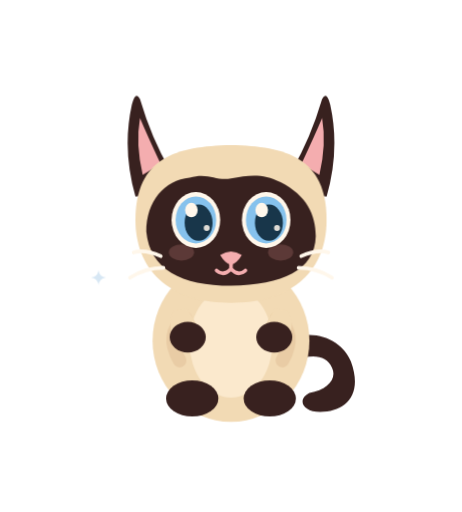
t = 0.00 s
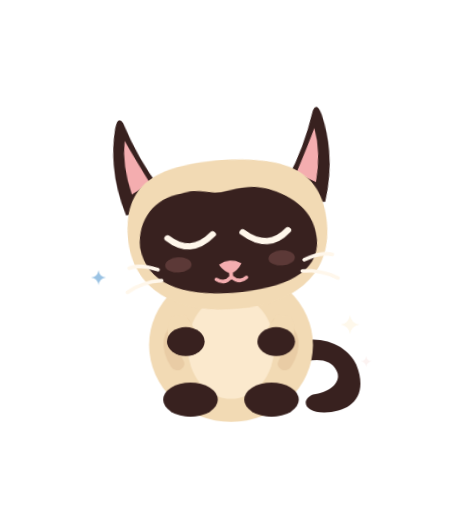
t = 1.70 s
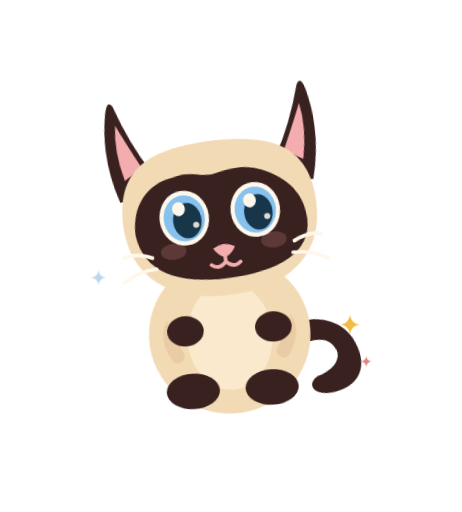
t = 3.39 s
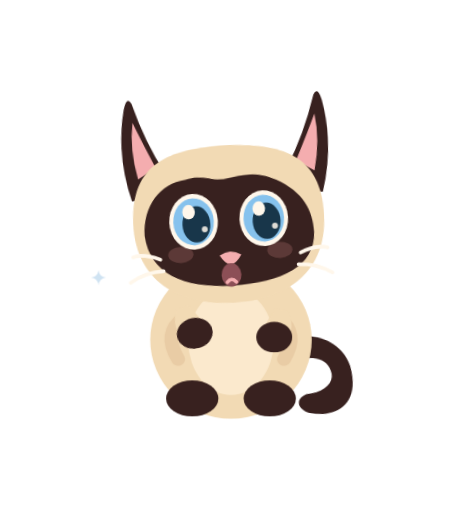
t = 4.95 s
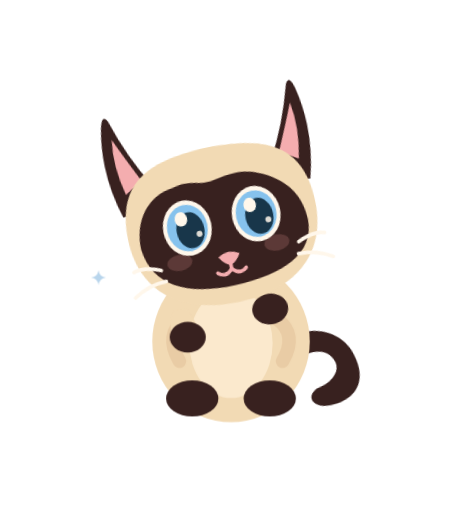
t = 6.63 s
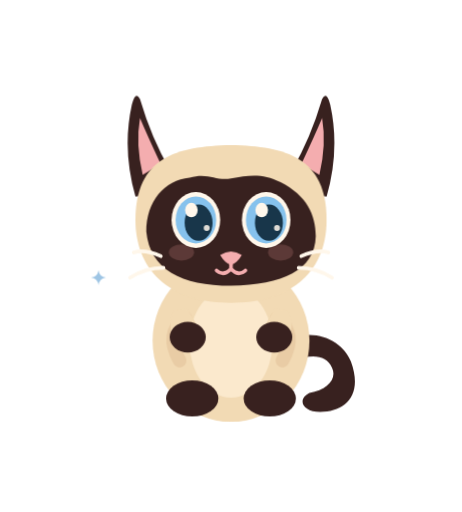
t = 8.07 s

The animated SVG that drew these frames (rendered in a browser with its animation timeline set to each time). Animation: 22 CSS @keyframes rules; frames cover the first 8.07 s, repeats indefinitely.

<svg xmlns="http://www.w3.org/2000/svg" xmlns:xlink="http://www.w3.org/1999/xlink" viewBox="0 -56 512 568" width="512" height="568" role="img" aria-label="Bonjour">
      <title>Bonjour</title><desc>Azami fait de grands étirements au réveil. Animation CSS de 12 secondes en boucle. Fond transparent.</desc>
      <style><![CDATA[
      /* Maison : les traits de décor abstrait lisent mal en petit sur fond sombre ; on garde étincelles et cœurs. */
      #abstract-decor > path:not([id]), #abstract-decor > circle:not([id]) { display: none; }

      :root { color-scheme: dark; }
      #head-rig, #body-rig, #cat-rig, #tail, #ear-left, #ear-right, #arm-left, #arm-right,
      #broom-rig, #basket-rig, #fish-pop, #fish-rig, #coin-rig, #coin-sparkles,
      #envelope-rig, #heart-rig, #switch-knob, #switch-on, #stars-rig, #clean-sparkles,
      #decor-sparkle-1, #decor-sparkle-2, #decor-heart, #meow-mouth, #smile,
      #eyes-open, #eyes-sleepy { transform-box: view-box; }
      #head-rig { transform-origin: 256px 238px; animation: head-move 12s ease-in-out infinite; }
      #body-rig { transform-origin: 256px 352px; animation: breathe 12s ease-in-out infinite; }
      #cat-rig { transform-origin: 256px 350px; animation: cat-move 12s ease-in-out infinite; }
      #tail { transform-origin: 323px 337px; animation: tail-move 12s ease-in-out infinite; }
      #ear-left { transform-origin: 182px 142px; animation: ear-left-move 12s ease-in-out infinite; }
      #ear-right { transform-origin: 330px 142px; animation: ear-right-move 12s ease-in-out infinite; }
      #arm-left { transform-origin: 208px 295px; animation: paw-left-move 12s ease-in-out infinite; }
      #arm-right { transform-origin: 304px 295px; animation: paw-right-move 12s ease-in-out infinite; }
      #eyes-open { animation: open-eye 9.7s steps(1,end) infinite; }
      #eyes-sleepy { animation: closed-eye 9.7s steps(1,end) infinite; }
      #whiskers { transform-origin: 256px 235px; animation: whisker-twitch 5.3s ease-in-out infinite; }
      #nose { transform-origin: 256px 228px; animation: nose-twitch 7.1s ease-in-out infinite; }
      #decor-sparkle-1 { animation: independent-glimmer 5.7s ease-in-out infinite; }
      #decor-sparkle-2 { animation: independent-glimmer 4.3s ease-in-out infinite reverse; }
      #meow-mouth { animation: meow-face 12s steps(1,end) infinite; }
      #smile { animation: smile-face 12s steps(1,end) infinite; }
      @keyframes breathe {
        0%,12%,22%,34%,52%,68%,79%,100% { transform: scale(1); }
        7%,28%,60%,92% { transform: translateY(2px) scale(1.012,.988); }
        47% { transform: translateY(-3px) scale(1.05,.95); }
      }
      @keyframes open-eye {
        0%,14%,17.5%,38%,41%,73%,75.5%,100% {opacity:1;}
        14.5%,16.2%,38.5%,40.5%,73.5%,75% {opacity:0;}
      }
      @keyframes closed-eye {
        0%,14%,17.5%,38%,41%,73%,75.5%,100% {opacity:0;}
        14.5%,16.2%,38.5%,40.5%,73.5%,75% {opacity:1;}
      }
      @keyframes whisker-twitch {0%,20%,56%,86%,100% {transform:translateX(0);} 21% {transform:translateX(-2px);} 23% {transform:translateX(1px);} 58% {transform:translateX(1.6px);} 60% {transform:translateX(-1px);}}
      @keyframes nose-twitch {0%,38%,65%,100% {transform:translateY(0);} 40% {transform:translateY(2px);} 42% {transform:translateY(-1px);} 66% {transform:translateY(1px);} 69% {transform:translateY(0);}}
      @keyframes independent-glimmer {0%,100% {opacity:.35;} 33% {opacity:.9;} 67% {opacity:.55;}}
      @keyframes meow-face {0%,38%,43%,78%,83%,100% {opacity:0;} 39%,42%,79%,82% {opacity:1;} }
      @keyframes smile-face {0%,38%,43%,78%,83%,100% {opacity:1;} 39%,42%,79%,82% {opacity:0;} }
      @keyframes ear-left-move {0%,22%,28%,56%,60%,100% {transform:rotate(0deg);} 22.6% {transform:rotate(-17deg);} 23.4% {transform:rotate(5deg);} 24% {transform:rotate(-8deg);} 57% {transform:rotate(9deg);} 58.3% {transform:rotate(-5deg);} }
      @keyframes ear-right-move {0%,30%,34%,71%,74%,100% {transform:rotate(0deg);} 30.8% {transform:rotate(13deg);} 31.6% {transform:rotate(-6deg);} 32.5% {transform:rotate(4deg);} 71.8% {transform:rotate(-13deg);} 72.8% {transform:rotate(4deg);} }
      @media (prefers-reduced-motion: reduce) { * {animation: none !important;} }
    
       @keyframes head-move {0%,15%,100%{transform:rotate(0deg);} 17%{transform:rotate(-5deg);} 19%{transform:rotate(3deg);} 22%{transform:rotate(0deg);} 36%{transform:rotate(13deg);} 40%{transform:rotate(-7deg);} 44%{transform:rotate(0deg);} 63%{transform:rotate(-10deg);} 69%{transform:rotate(-8deg);} 79%{transform:rotate(0deg);} }
       @keyframes cat-move {0%,33%,100%{transform:translate(0,0) scale(1);} 35%{transform:translateY(-11px) scale(.98,1.04);} 37%{transform:translateY(-19px) scale(1,1.01);} 39%{transform:translateY(0) scale(1.06,.90);} 41%{transform:translateY(-3px) scale(.98,1.02);} 44%{transform:translate(0,0) scale(1);} }
       @keyframes tail-move {0%,22%,48%,70%,100%{transform:rotate(0deg);} 24%{transform:rotate(-9deg);} 37%{transform:rotate(20deg);} 40%{transform:rotate(-16deg);} 64%{transform:rotate(9deg);} 82%{transform:rotate(-12deg);} }
       @keyframes paw-left-move {0%,34%,48%,100%{transform:rotate(0deg);} 35%{transform:translate(6px,-11px) rotate(-30deg);} 38%{transform:translate(12px,-12px) rotate(-40deg);} 40%{transform:translate(5px,-6px) rotate(-18deg);} 43%{transform:rotate(0deg);} }
       @keyframes paw-right-move {0%,56%,100%{transform:rotate(0deg);} 60%{transform:translate(-4px,-8px) rotate(13deg);} 64%{transform:translate(-7px,-8px) rotate(-14deg);} 72%{transform:rotate(0deg);} }
       #fish-rig { transform-origin: 336px 372px; animation: fish-flick 12s ease-in-out infinite; }
       #stars-rig { animation: stars-flick 12s ease-in-out infinite; }
       @keyframes fish-flick {0%,26%,42%,100%{transform:translateY(0) rotate(0deg);} 29%{transform:translateY(-13px) rotate(-18deg);} 32%{transform:translateY(-3px) rotate(12deg);} 35%{transform:translateY(-8px) rotate(-8deg);} 38%{transform:translateY(0) rotate(0deg);} }
       @keyframes stars-flick {0%,50%,85%,100%{opacity:.12;} 55%,72%{opacity:1;} }
    #extra-prop {transform-box:view-box; transform-origin: 370px 300px;}@keyframes cat-move{0%,11%,100%{transform:translateY(0) scale(1);} 18%{transform:translateY(8px) scale(1.11,.87);} 22%{transform:translateY(-28px) scale(.92,1.12);} 27%{transform:translateY(-15px) rotate(-5deg);} 30%{transform:translateY(0) scale(1.05,.96);} 34%{transform:translateY(-3px);} 39%{transform:translateY(0);} }
 @keyframes head-move{0%,11%,100%{transform:rotate(0deg);} 17%{transform:rotate(-8deg);} 22%{transform:rotate(10deg);} 28%{transform:rotate(-4deg);} 33%{transform:rotate(0deg);} 57%{transform:rotate(-12deg);} 61%{transform:rotate(6deg);} 65%{transform:rotate(0deg);} }
 @keyframes paw-right-move{0%,45%,68%,100%{transform:rotate(0deg);} 50%{transform:translate(-8px,-31px) rotate(-18deg);} 53%{transform:translate(-6px,-38px) rotate(18deg);} 56%{transform:translate(-8px,-30px) rotate(-12deg);} 60%{transform:translate(-6px,-38px) rotate(17deg);} 64%{transform:rotate(0deg);} }
 @keyframes tail-move{0%,14%,100%{transform:rotate(0deg);} 19%{transform:rotate(22deg);} 26%{transform:rotate(-21deg);} 31%{transform:rotate(10deg);} 61%{transform:rotate(-13deg);} 67%{transform:rotate(0deg);} }
 #extra-prop{animation: prop-burst 12s ease-in-out infinite;}
 @keyframes prop-burst{0%,13%,40%,100%{opacity:0;} 18%,29%{opacity:1;}}]]></style>
      <g id="abstract-decor"><path d="M300 68 A86 86 0 0 1 387 174" stroke="#F2BC42" stroke-width="20" stroke-linecap="round" opacity=".22" fill="none"/>
  <path d="M362 103 L380 86 M384 134 L410 130 M356 76 L359 54" stroke="#F2BC42" stroke-width="7" stroke-linecap="round" opacity=".4"/>
  <g id="decor-sparkle-1"><path d="M109 243.75 Q110.1 250.9 117.25 252 Q110.1 253.1 109 260.25 Q107.9 253.1 100.75 252 Q107.9 250.9 109 243.75Z" fill="#8DBBE0"/></g></g>
      <g id="cat-rig">
       <g id="tail" class="tail">
       <path d="M317 321 C352 306 381 324 389 345 C403 383 382 401 355 401 C335 401 329 387 343 380 C363 377 374 364 368 352 C362 337 344 337 326 344Z" fill="#38211F"/>
       </g>
       <g id="body-rig" class="body-rig">
        <ellipse cx="256" cy="322" rx="87" ry="90" fill="#F2DAB4"/>
        <ellipse cx="256" cy="324" rx="46" ry="61" fill="#FFF0D7" opacity=".72"/>
        <path d="M205 297 Q182 314 199 344" stroke="#E4C49C" stroke-width="15" stroke-linecap="round" fill="none" opacity=".6"/>
        <path d="M307 297 Q330 314 313 344" stroke="#E4C49C" stroke-width="15" stroke-linecap="round" fill="none" opacity=".6"/>
        </g>
        <g id="feet">
        <ellipse cx="213" cy="386" rx="29" ry="20" fill="#38211F"/>
        <ellipse cx="299" cy="386" rx="29" ry="20" fill="#38211F"/>
        </g>
       <g id="arms">
      <g id="arm-left" class="arm-left"><path d="M193 289 Q183 308 197 330 Q201 337 218 330 Q232 323 219 306 L207 286Z" fill="#F2DAB4"/><ellipse cx="208" cy="318" rx="20" ry="17" fill="#38211F"/></g>
      <g id="arm-right" class="arm-right"><path d="M319 289 Q329 308 315 330 Q311 337 294 330 Q280 323 293 306 L305 286Z" fill="#F2DAB4"/><ellipse cx="304" cy="318" rx="20" ry="17" fill="#38211F"/></g>
      </g>
       <g id="head-rig" class="head-rig">
        <g id="ear-left" class="ear-left">
          <path d="M188 132 Q168 98 155 54 Q150 44 146 60 Q135 110 150 162 L194 158Z" fill="#38211F"/>
          <path d="M178 126 Q163 94 155 75 Q150 104 158 138Z" fill="#F4ADAF"/>
          </g><g id="ear-right" class="ear-right">
          <path d="M324 132 Q344 98 357 54 Q362 44 366 60 Q377 110 362 162 L318 158Z" fill="#38211F"/>
          <path d="M334 126 Q349 94 357 75 Q362 104 354 138Z" fill="#F4ADAF"/>
          </g>
        <path d="M150 188 C150 119 195 106 256 105 C317 106 362 119 362 188 C362 250 317 280 256 280 C195 280 150 250 150 188Z" fill="#F2DAB4"/>
        <path d="M162 201 C162 167 182 144 210 141 C231 135 239 145 256 142 C276 138 291 136 311 146 C340 161 350 182 350 206 C349 244 313 260 256 261 C201 261 166 243 162 201Z" fill="#38211F"/>
        <ellipse cx="201" cy="224" rx="14" ry="9" fill="#67413E" opacity=".77"/>
        <ellipse cx="311" cy="224" rx="14" ry="9" fill="#67413E" opacity=".77"/>
        <g id="eyes-open" opacity="1"><g class="eye" transform="translate(217 188)">
      <ellipse rx="27" ry="31" fill="#FFF7EB"/>
      <ellipse rx="22.5" ry="26" fill="#86C2ED"/>
      <ellipse cx="3" cy="3" rx="15.5" ry="20" fill="#18364A"/>
      <ellipse cx="-5" cy="-11" rx="7" ry="8" fill="#FFF7EB"/>
      <circle cx="12" cy="9" r="3.3" fill="#FFF7EB" opacity=".86"/>
      </g><g class="eye" transform="translate(295 188)">
      <ellipse rx="27" ry="31" fill="#FFF7EB"/>
      <ellipse rx="22.5" ry="26" fill="#86C2ED"/>
      <ellipse cx="3" cy="3" rx="15.5" ry="20" fill="#18364A"/>
      <ellipse cx="-5" cy="-11" rx="7" ry="8" fill="#FFF7EB"/>
      <circle cx="12" cy="9" r="3.3" fill="#FFF7EB" opacity=".86"/>
      </g></g>
        <g id="eyes-sleepy" opacity="0">
          <path d="M192 192 Q215 215 240 191" stroke="#FFF7EB" stroke-width="7" stroke-linecap="round" fill="none"/>
          <path d="M272 191 Q297 215 320 192" stroke="#FFF7EB" stroke-width="7" stroke-linecap="round" fill="none"/>
        </g>
        <g id="nose"><path d="M244 227 Q256 219 268 227 Q263 236 256 238 Q249 236 244 227Z" fill="#F4ADAF"/></g>
        <g id="smile" opacity="1">
           <path d="M256 237 V242 M256 242 Q248 251 240 244 M256 242 Q264 251 272 244" stroke="#F4ADAF" stroke-width="4" stroke-linecap="round" fill="none"/>
        </g>
        <g id="meow-mouth" opacity="0">
          <ellipse cx="256" cy="249" rx="11" ry="13" fill="#8C4F56"/>
          <path d="M251 257 Q256 251 261 257" stroke="#F4ADAF" stroke-width="4" stroke-linecap="round" fill="none"/>
        </g>
        <g id="whiskers" fill="none" stroke="#FFF7EB" stroke-linecap="round" stroke-width="4.2">
           <path d="M178 228 Q160 220 148 224 M181 241 Q161 241 144 252 M334 228 Q352 220 364 224 M331 241 Q351 241 368 252"/>
        </g>
     </g>
      </g>
      <g id="scene-prop"><g id="extra-prop"><g><path d="M388 293.5 Q389.4 302.6 398.5 304 Q389.4 305.4 388 314.5 Q386.6 305.4 377.5 304 Q386.6 302.6 388 293.5Z" fill="#F2BC42"/></g><g><path d="M406 339.0 Q406.8 344.2 412.0 345 Q406.8 345.8 406 351.0 Q405.2 345.8 400.0 345 Q405.2 344.2 406 339.0Z" fill="#DF8779"/></g></g></g>
      </svg>
